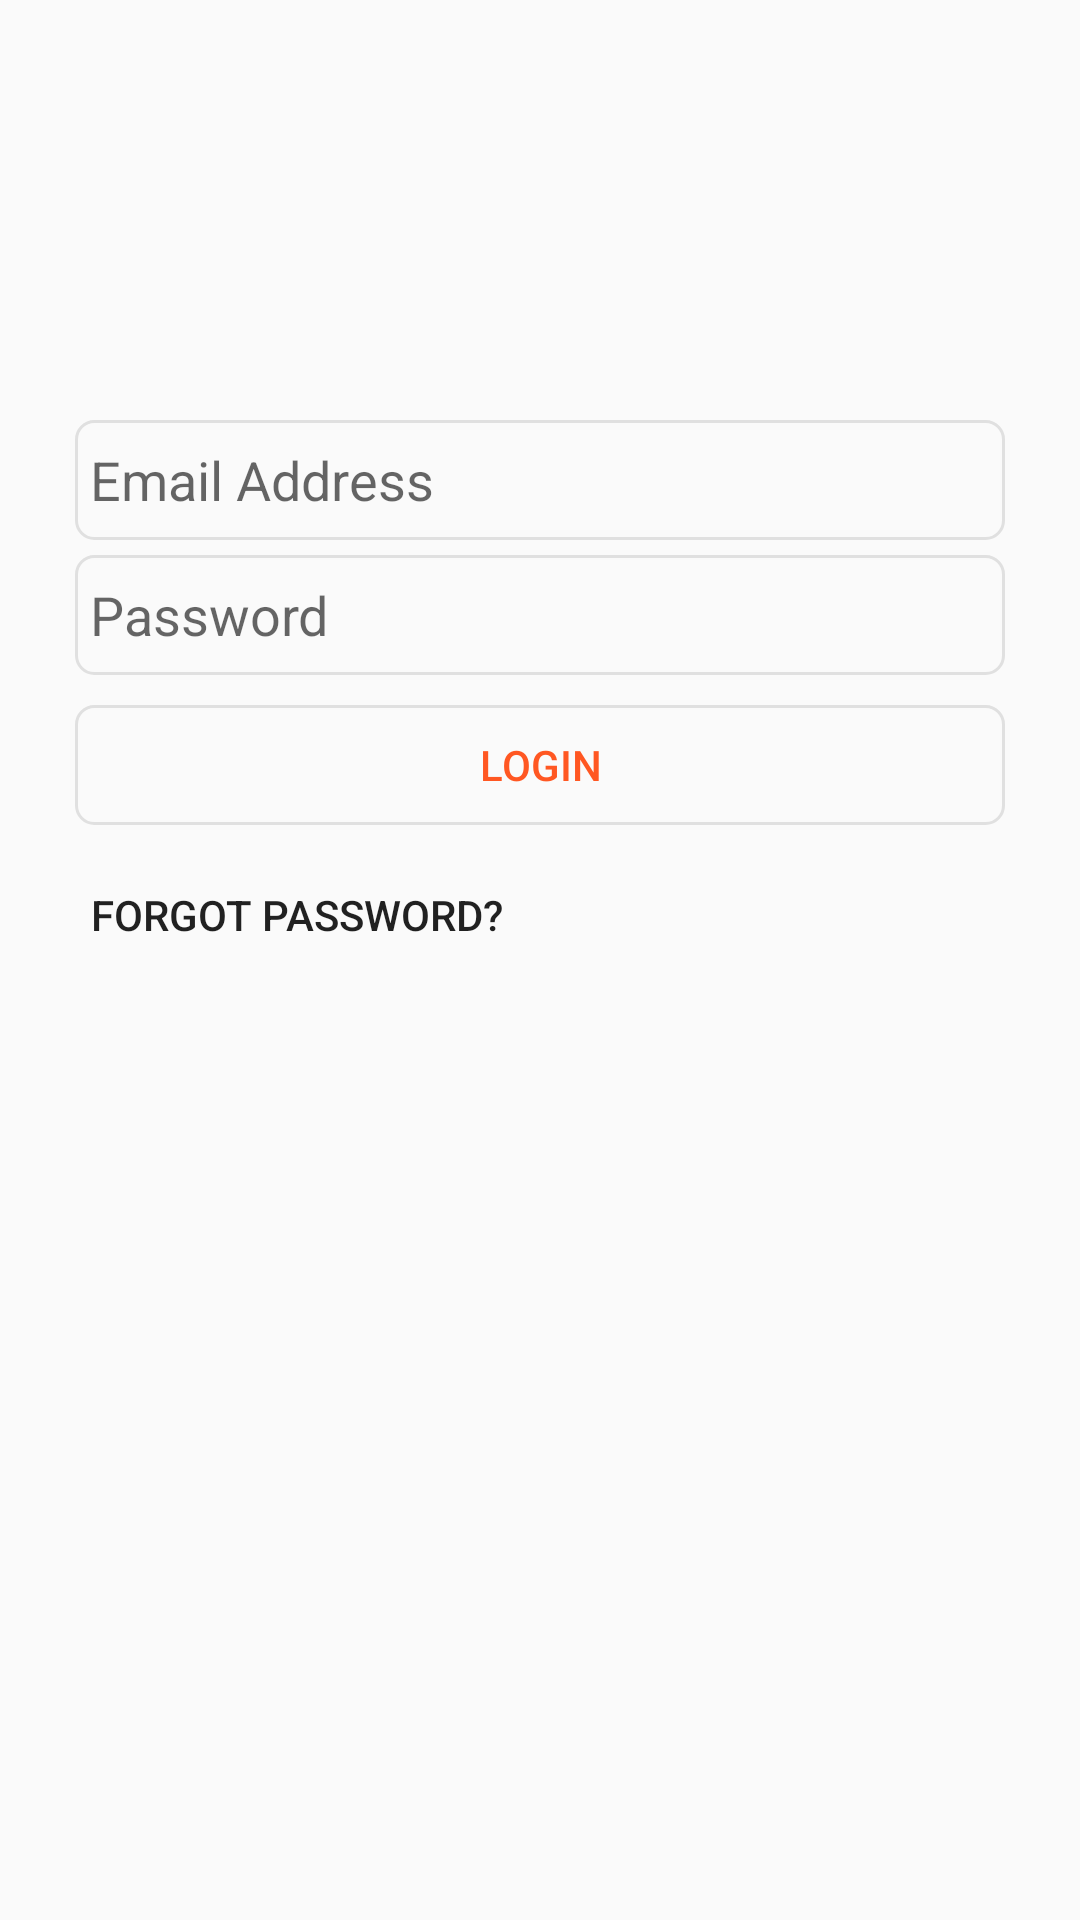

Android layout source for this screen:
<!-- AndroidManifest.xml: application theme AppTheme -->
<!-- res/layout/activity_main.xml -->
<?xml version="1.0" encoding="utf-8"?>
<RelativeLayout xmlns:android="http://schemas.android.com/apk/res/android"
    xmlns:tools="http://schemas.android.com/tools"
    android:id="@+id/main_layout"
    android:layout_width="match_parent"
    android:layout_height="match_parent"
    tools:context=".Activity.MainActivity">


    <ImageView
        android:layout_width="match_parent"
        android:layout_height="match_parent"
        android:background="@mipmap/login_bg"
        android:scaleType="centerCrop" />


    <EditText
        android:id="@+id/etEmail"
        android:layout_width="match_parent"
        android:layout_height="40dp"
        android:layout_marginLeft="25dp"
        android:layout_marginRight="25dp"
        android:layout_marginTop="140dp"
        android:background="@drawable/border"
        android:hint="Email Address"
        android:inputType="textEmailAddress"
        android:padding="5dp" />

    <EditText
        android:id="@+id/etPassword"
        android:layout_width="match_parent"
        android:layout_height="40dp"
        android:layout_below="@+id/etEmail"
        android:layout_marginLeft="25dp"
        android:layout_marginRight="25dp"
        android:layout_marginTop="5dp"
        android:background="@drawable/border"
        android:hint="Password"
        android:inputType="textPassword"
        android:padding="5dp" />

    <Button
        android:id="@+id/bLogin"
        android:layout_width="match_parent"
        android:layout_height="40dp"
        android:layout_below="@+id/etPassword"
        android:layout_marginLeft="25dp"
        android:layout_marginRight="25dp"
        android:layout_marginTop="10dp"
        android:background="@drawable/border"
        android:padding="5dp"
        android:text="Login"
        android:textColor="#FF5722" />

    <Button
        android:id="@+id/bForgotPass"
        android:layout_width="wrap_content"
        android:layout_height="40dp"
        android:layout_below="@+id/bLogin"
        android:layout_marginLeft="25dp"
        android:layout_marginRight="25dp"
        android:layout_marginTop="10dp"
        android:background="@color/transparent"
        android:padding="5dp"
        android:text="@string/forgot_pass" />

    <ProgressBar
        android:id="@+id/progressBar"
        android:layout_width="wrap_content"
        android:layout_height="wrap_content"
        android:layout_centerHorizontal="true"
        android:layout_centerVertical="true"
        android:contextClickable="false"
        android:visibility="gone" />

</RelativeLayout>
<!-- resources referenced by this layout -->
<resources>
  <color name="transparent">#00000000</color>
  <!-- drawable border (drawable) -->
  <?xml version="1.0" encoding="utf-8"?>
  <shape xmlns:android="http://schemas.android.com/apk/res/android">
      <solid android:color="@android:color/transparent" />
      <stroke
          android:width="1dp"
          android:color="@color/light_gray" />
      <corners
          android:bottomLeftRadius="6dp"
          android:bottomRightRadius="6dp"
          android:topLeftRadius="6dp"
          android:topRightRadius="6dp" />
  
  
  </shape>
  <string name="forgot_pass">Forgot Password?</string>
  <style name="AppTheme" parent="Theme.AppCompat.Light.NoActionBar">
          
          <item name="colorPrimary">@color/primary</item>
          <item name="android:alertDialogStyle">@style/CustomAlertDialogStyle</item>
          <item name="colorPrimaryDark">@color/primary_dark</item>
          <item name="colorAccent">@color/accent</item>
      </style>
  <color name="light_gray">#e0e0e0</color>
  <color name="primary">#FF5722</color>
  <style name="CustomAlertDialogStyle">
          <item name="android:bottomBright">@color/transparent</item>
          <item name="android:bottomDark">@color/transparent</item>
          <item name="android:bottomMedium">@color/transparent</item>
          <item name="android:centerBright">@color/transparent</item>
          <item name="android:centerDark">@color/transparent</item>
          <item name="android:centerMedium">@color/transparent</item>
          <item name="android:background">@color/transparent</item>
          <item name="android:fullBright">@color/transparent</item>
          <item name="android:fullDark">@color/transparent</item>
          <item name="android:topBright">@color/transparent</item>
          <item name="android:topDark">@color/transparent</item>
      </style>
  <color name="primary_dark">#E64A19</color>
  <color name="accent">#FFD27F</color>
</resources>
